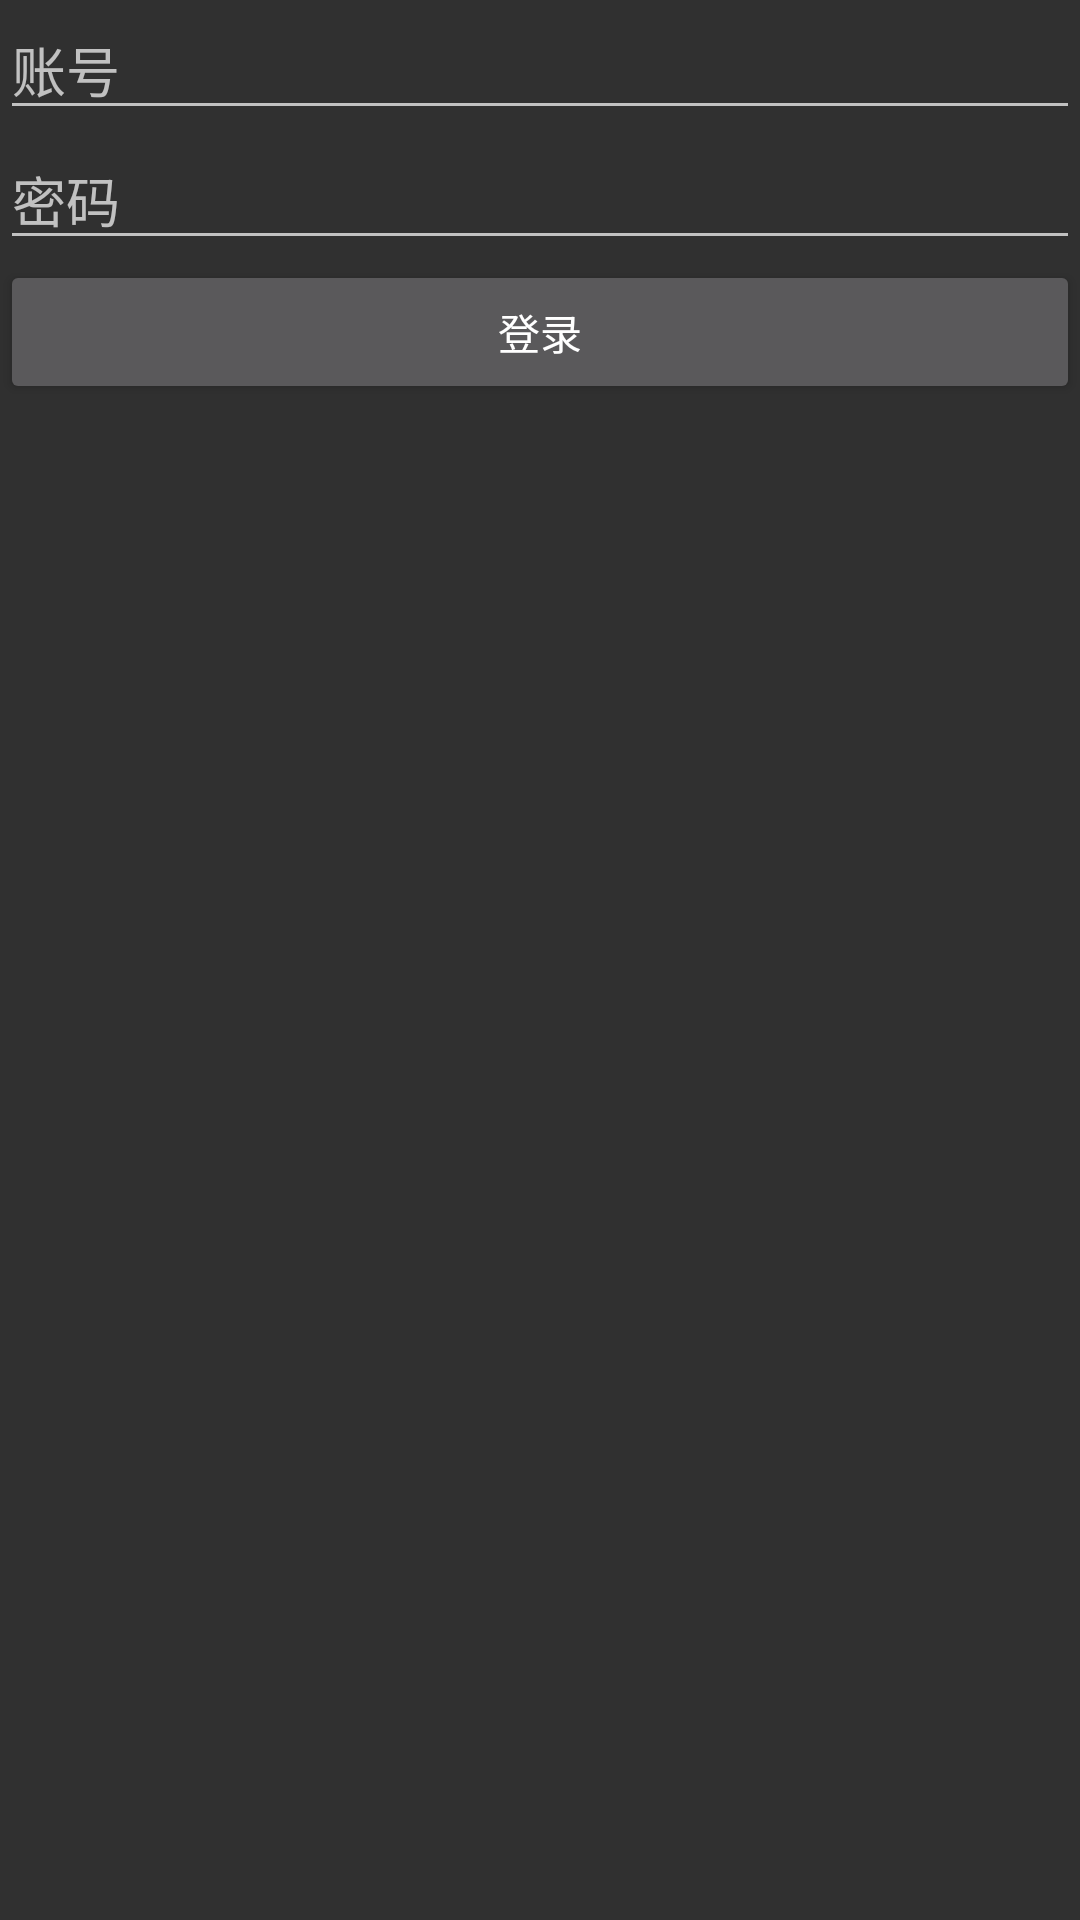

Reconstruct the res/layout file that produces this screen, plus the resources it refers to.
<!-- AndroidManifest.xml: activity theme Theme.AppCompat.NoActionBar -->
<!-- res/layout/activity_login.xml -->
<LinearLayout xmlns:android="http://schemas.android.com/apk/res/android"
    xmlns:tools="http://schemas.android.com/tools"
    android:id="@+id/LinearLayout1"
    android:layout_width="match_parent"
    android:layout_height="match_parent"
    android:orientation="vertical"
    android:showDividers="middle"
    android:dividerPadding="10dp"
    tools:context="com.ltsh.app.chat.activity.LoginActivity" >


    <EditText
        android:id="@+id/editLoginName"
        android:layout_width="fill_parent"
        android:layout_height="wrap_content"
        android:hint="账号"/>

    <EditText
        android:id="@+id/editPassword"
        android:layout_width="fill_parent"
        android:layout_height="wrap_content"
        android:inputType="textPassword"
        android:hint="密码"/>
    <Button
        android:id="@+id/loginBtn"
        android:layout_width="fill_parent"
        android:layout_height="wrap_content"
        android:width="120px"
        android:height="80px"
        android:text="登录"
        />
</LinearLayout>
<!-- resources referenced by this layout -->
<resources>

</resources>
